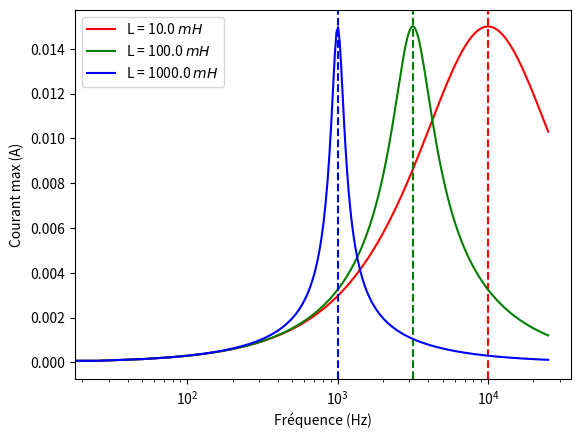

Write the Python code that produced this figure.
import matplotlib.pyplot as plt
import numpy as np

R = 200
C = 10 ** (-6)
V_0 = 3
L = np.array([10 ** (-2), 10 ** (-1), 10 ** (0)])
f = np.linspace(0, 4000, 1000)
w = 2 * np.pi * f

colors = ["r", "g", "b"]


def i_max(w, l, r):
    return V_0 / np.sqrt(r**2 + (1 / (C * w) - l * w) ** 2)


for l, color in zip(L, colors):
    plt.plot(w, i_max(w, l, R), color=color, label=f"L = {l*10**3} $mH$")
    plt.axvline(x=1 / np.sqrt(l * C), color=color, linestyle="--")
plt.legend()
plt.xlabel("Fréquence (Hz)")
plt.xscale("log")
plt.ylabel("Courant max (A)")
plt.show()
